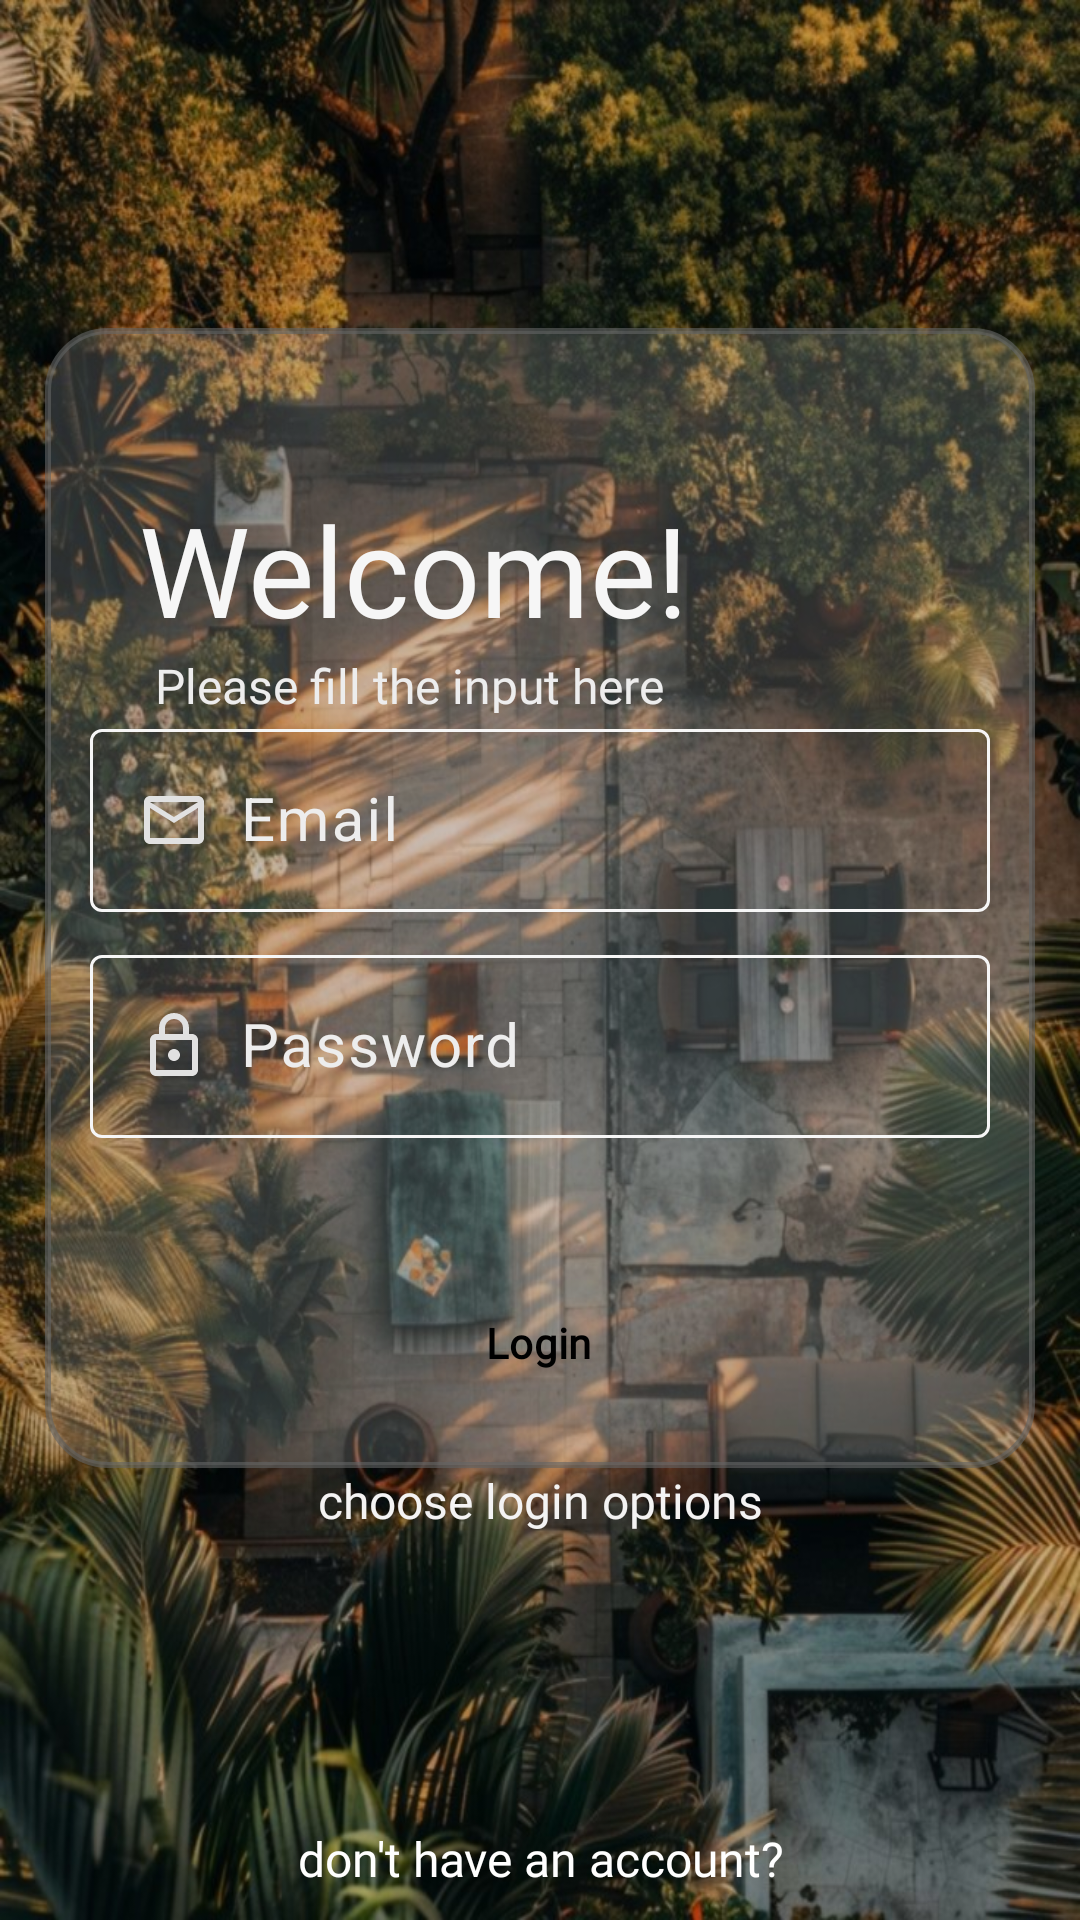

Produce the Android XML layout that renders to this screen, including the resource entries it uses.
<!-- AndroidManifest.xml: application theme Theme.TravelPlannerApp -->
<!-- res/layout/activity_login.xml -->
<?xml version="1.0" encoding="utf-8"?>
<androidx.constraintlayout.widget.ConstraintLayout xmlns:android="http://schemas.android.com/apk/res/android"
    xmlns:app="http://schemas.android.com/apk/res-auto"
    xmlns:tools="http://schemas.android.com/tools"
    android:id="@+id/main"
    android:layout_width="match_parent"
    android:layout_height="match_parent"
    android:background="@drawable/background"
    tools:context="UiPackage.LoginActivity">


    <TextView
        android:id="@+id/greetings"
        android:layout_width="200dp"
        android:layout_height="@dimen/text_input_layout_height"
        android:text="@string/Welcome_back_message"
        android:textSize="@dimen/text_size_extra_large"
        android:autoSizeTextType="uniform"
        android:textColor="@color/white"
        android:fontFamily="@font/poppins_bold"
        app:layout_constraintBottom_toTopOf="@+id/note"
        app:layout_constraintEnd_toStartOf="@+id/guideline2"
        app:layout_constraintHorizontal_bias="0.116"
        app:layout_constraintStart_toStartOf="@+id/guideline"
        app:layout_constraintTop_toTopOf="@+id/guideline4"
        app:layout_constraintVertical_bias="1.0"
        tools:targetApi="26" />

    <TextView
        android:id="@+id/note"
        android:layout_width="200dp"
        android:layout_height="20dp"
        android:text="@string/application_name"
        android:textColor="@color/dirty_white"
        android:textSize="@dimen/text_size_medium"
        android:fontFamily="@font/poppins_thin"
        app:layout_constraintBottom_toTopOf="@+id/email"
        app:layout_constraintEnd_toStartOf="@+id/guideline2"
        app:layout_constraintHorizontal_bias="0.178"
        app:layout_constraintStart_toStartOf="@+id/guideline"
        app:layout_constraintTop_toTopOf="@+id/guideline4"
        app:layout_constraintVertical_bias="1.0" />

    <com.google.android.material.textfield.TextInputLayout
        android:id="@+id/email"

        android:layout_width="@dimen/text_input_layout_width"
        android:layout_height="wrap_content"
        android:backgroundTint="@color/white"
        android:hint="@string/email_hint"
        android:textColorHint="@color/dirty_white"
        app:boxStrokeWidth="1dp"
        app:boxStrokeWidthFocused="2dp"
        app:cursorColor="@color/translucent_white"
        app:errorEnabled="false"
        app:hintTextColor="@color/white"
        app:layout_constraintBottom_toTopOf="@+id/password"
        app:layout_constraintEnd_toStartOf="@+id/guideline2"
        app:layout_constraintStart_toStartOf="@+id/guideline"
        app:layout_constraintTop_toTopOf="parent"
        app:layout_constraintVertical_bias="0.963"
        app:placeholderText="Enter your email"
        app:placeholderTextColor="@color/dirty_white"
        tools:viewBindingIgnore="true">

        <com.google.android.material.textfield.TextInputEditText
            android:layout_width="@dimen/text_input_layout_width"
            android:layout_height="wrap_content"
            android:layout_gravity="center"
            android:layout_weight="1"
            android:drawableStart="@drawable/outline_email_24"
            android:drawablePadding="10dp"
            android:inputType="textEmailAddress"
            android:textColor="@color/dirty_white"
            android:textSize="@dimen/text_size_large" />

    </com.google.android.material.textfield.TextInputLayout>

    <com.google.android.material.textfield.TextInputLayout
        android:id="@+id/password"
        style="@style/Widget.Material3.TextInputLayout.OutlinedBox"
        android:layout_width="@dimen/text_input_layout_width"
        android:layout_height="wrap_content"
        android:layout_marginBottom="40dp"
        android:backgroundTint="@color/white"
        android:hint="@string/password_hint"
        android:textColorHint="@color/dirty_white"
        app:boxStrokeWidth="1dp"
        app:boxStrokeWidthFocused="2dp"
        app:cursorColor="@color/white"
        app:errorEnabled="false"
        app:hintTextColor="@color/white"
        app:layout_constraintBottom_toTopOf="@+id/login_button"
        app:layout_constraintEnd_toStartOf="@+id/guideline2"
        app:layout_constraintStart_toStartOf="@+id/guideline"
        app:layout_constraintTop_toTopOf="@+id/guideline4"
        app:layout_constraintVertical_bias="0.96"
        app:placeholderText="Enter your password"
        app:placeholderTextColor="@color/dirty_white"
        tools:viewBindingIgnore="true">

        <com.google.android.material.textfield.TextInputEditText
            android:layout_width="@dimen/text_input_layout_width"
            android:layout_height="wrap_content"
            android:layout_gravity="center"
            android:layout_weight="1"
            android:drawableStart="@drawable/outline_lock_24"
            android:drawablePadding="10dp"
            android:inputType="textPassword"
            android:textColor="@color/dirty_white"
            android:textSize="@dimen/text_size_large" />

    </com.google.android.material.textfield.TextInputLayout>

    <Button
        android:id="@+id/login_button"
        style="@style/Widget.Material3.Button.ElevatedButton"
        android:layout_width="wrap_content"
        android:layout_height="wrap_content"
        android:layout_gravity="center"
        android:fontFamily="@font/poppins_bold"
        android:gravity="center"
        android:text="@string/login"
        android:textColor="@color/black"
        android:textStyle="bold"
        app:layout_constraintBottom_toTopOf="@+id/guideline3"
        app:layout_constraintDimensionRatio="3:1"
        app:layout_constraintEnd_toStartOf="@+id/guideline2"
        app:layout_constraintHorizontal_bias="0.497"
        app:layout_constraintStart_toStartOf="@+id/guideline"
        app:layout_constraintTop_toTopOf="@+id/guideline4"
        app:layout_constraintVertical_bias="0.671" />

    <TextView
        android:id="@+id/textView4"
        android:layout_width="match_parent"
        android:layout_height="wrap_content"
        android:gravity="center"
        android:fontFamily="@font/poppins_extralight"
        android:textSize="@dimen/text_size_medium"
        android:text="@string/choose_login_options"
        android:textColor="@color/dirty_white"
        app:layout_constraintBottom_toBottomOf="parent"
        app:layout_constraintEnd_toEndOf="parent"
        app:layout_constraintHorizontal_bias="0.0"
        app:layout_constraintStart_toStartOf="parent"
        app:layout_constraintTop_toBottomOf="@+id/login_button"
        app:layout_constraintVertical_bias="0.12" />


    <TextView
        android:layout_width="330dp"
        android:layout_height="380dp"
        android:background="@drawable/box"
        android:foregroundGravity="center"
        android:gravity="center"
        app:layout_constraintBottom_toTopOf="@+id/textView4"
        app:layout_constraintEnd_toStartOf="@+id/guideline2"
        app:layout_constraintStart_toStartOf="@+id/guideline"
        app:layout_constraintTop_toTopOf="@+id/guideline4"
        app:layout_constraintVertical_bias="1.0" />

    <TextView
        android:id="@+id/register_textView"
        android:layout_width="match_parent"
        android:layout_height="wrap_content"
        android:gravity="center"
        android:fontFamily="@font/poppins_thin"
        android:text="@string/don_t_have_an_account"
        android:textColor="@color/white"
        android:textFontWeight="2"
        android:textSize="@dimen/text_size_medium"
        app:layout_constraintBottom_toBottomOf="parent"
        app:layout_constraintEnd_toStartOf="@+id/guideline2"
        app:layout_constraintStart_toStartOf="@+id/guideline"
        app:layout_constraintTop_toTopOf="@+id/guideline3"
        app:layout_constraintVertical_bias="0.771" />

    <androidx.constraintlayout.widget.Guideline
        android:id="@+id/guideline"
        android:layout_width="wrap_content"
        android:layout_height="wrap_content"
        android:orientation="vertical"
        app:layout_constraintGuide_percent="0.1" />

    <androidx.constraintlayout.widget.Guideline
        android:id="@+id/guideline2"
        android:layout_width="wrap_content"
        android:layout_height="wrap_content"
        android:orientation="vertical"
        app:layout_constraintGuide_percent="0.9002433" />

    <androidx.constraintlayout.widget.Guideline
        android:id="@+id/guideline3"
        android:layout_width="wrap_content"
        android:layout_height="wrap_content"
        android:orientation="horizontal"
        app:layout_constraintGuide_percent="0.90" />

    <androidx.constraintlayout.widget.Guideline
        android:id="@+id/guideline4"
        android:layout_width="wrap_content"
        android:layout_height="wrap_content"
        android:orientation="horizontal"
        app:layout_constraintGuide_percent="0.33" />


    
</androidx.constraintlayout.widget.ConstraintLayout>
<!-- resources referenced by this layout -->
<resources>
  <color name="black">#FF000000</color>
  <color name="dirty_white">#F4F3F3</color>
  <color name="translucent_white">#4BE0DFDF</color>
  <color name="white">#FFFFFFFF</color>
  <dimen name="text_input_layout_height">56dp</dimen>
  <dimen name="text_input_layout_width">300dp</dimen>
  <dimen name="text_size_extra_large">45sp</dimen>
  <dimen name="text_size_large">20sp</dimen>
  <dimen name="text_size_medium">16sp</dimen>
  <!-- drawable background: jpg bitmap (drawable, 232296 bytes) -->
  <!-- drawable box (drawable) -->
  <?xml version="1.0" encoding="utf-8"?>
  <selector xmlns:android="http://schemas.android.com/apk/res/android">
      <item>
          <shape android:shape="rectangle">
                  <solid android:color="#33D1D0D0"/>
                  <corners android:radius="20dp"/>
                  <stroke android:width="2dp" android:color="@color/border" />
  
  
          </shape>
      </item>
  </selector>
  <!-- drawable outline_email_24 (drawable) -->
  <vector xmlns:android="http://schemas.android.com/apk/res/android" android:height="24dp" android:tint="#E5E4E4" android:viewportHeight="24" android:viewportWidth="24" android:width="24dp">
        
      <path android:fillColor="@android:color/white" android:pathData="M22,6c0,-1.1 -0.9,-2 -2,-2L4,4c-1.1,0 -2,0.9 -2,2v12c0,1.1 0.9,2 2,2h16c1.1,0 2,-0.9 2,-2L22,6zM20,6l-8,5 -8,-5h16zM20,18L4,18L4,8l8,5 8,-5v10z"/>
      
  </vector>
  <!-- drawable outline_lock_24 (drawable) -->
  <vector xmlns:android="http://schemas.android.com/apk/res/android" android:height="24dp" android:tint="#E5E4E4" android:viewportHeight="24" android:viewportWidth="24" android:width="24dp">
        
      <path android:fillColor="@android:color/white" android:pathData="M18,8h-1L17,6c0,-2.76 -2.24,-5 -5,-5S7,3.24 7,6v2L6,8c-1.1,0 -2,0.9 -2,2v10c0,1.1 0.9,2 2,2h12c1.1,0 2,-0.9 2,-2L20,10c0,-1.1 -0.9,-2 -2,-2zM9,6c0,-1.66 1.34,-3 3,-3s3,1.34 3,3v2L9,8L9,6zM18,20L6,20L6,10h12v10zM12,17c1.1,0 2,-0.9 2,-2s-0.9,-2 -2,-2 -2,0.9 -2,2 0.9,2 2,2z"/>
      
  </vector>
  <string name="Welcome_back_message">Welcome!</string>
  <string name="application_name">Please fill the input here</string>
  <string name="choose_login_options">choose login options</string>
  <string name="don_t_have_an_account">don\'t have an account?</string>
  <string name="email_hint">Email</string>
  <string name="login">Login</string>
  <string name="password_hint">Password</string>
  <style name="Theme.TravelPlannerApp" parent="Base.Theme.TravelPlannerApp" />
  <color name="border">#9C636465</color>
  <style name="Base.Theme.TravelPlannerApp" parent="Theme.Material3.DayNight.NoActionBar">
          <item name="colorOutline">#FFFFFF</item> 
          
          
          <item name="colorOnPrimary">@color/white</item>
      </style>
</resources>
